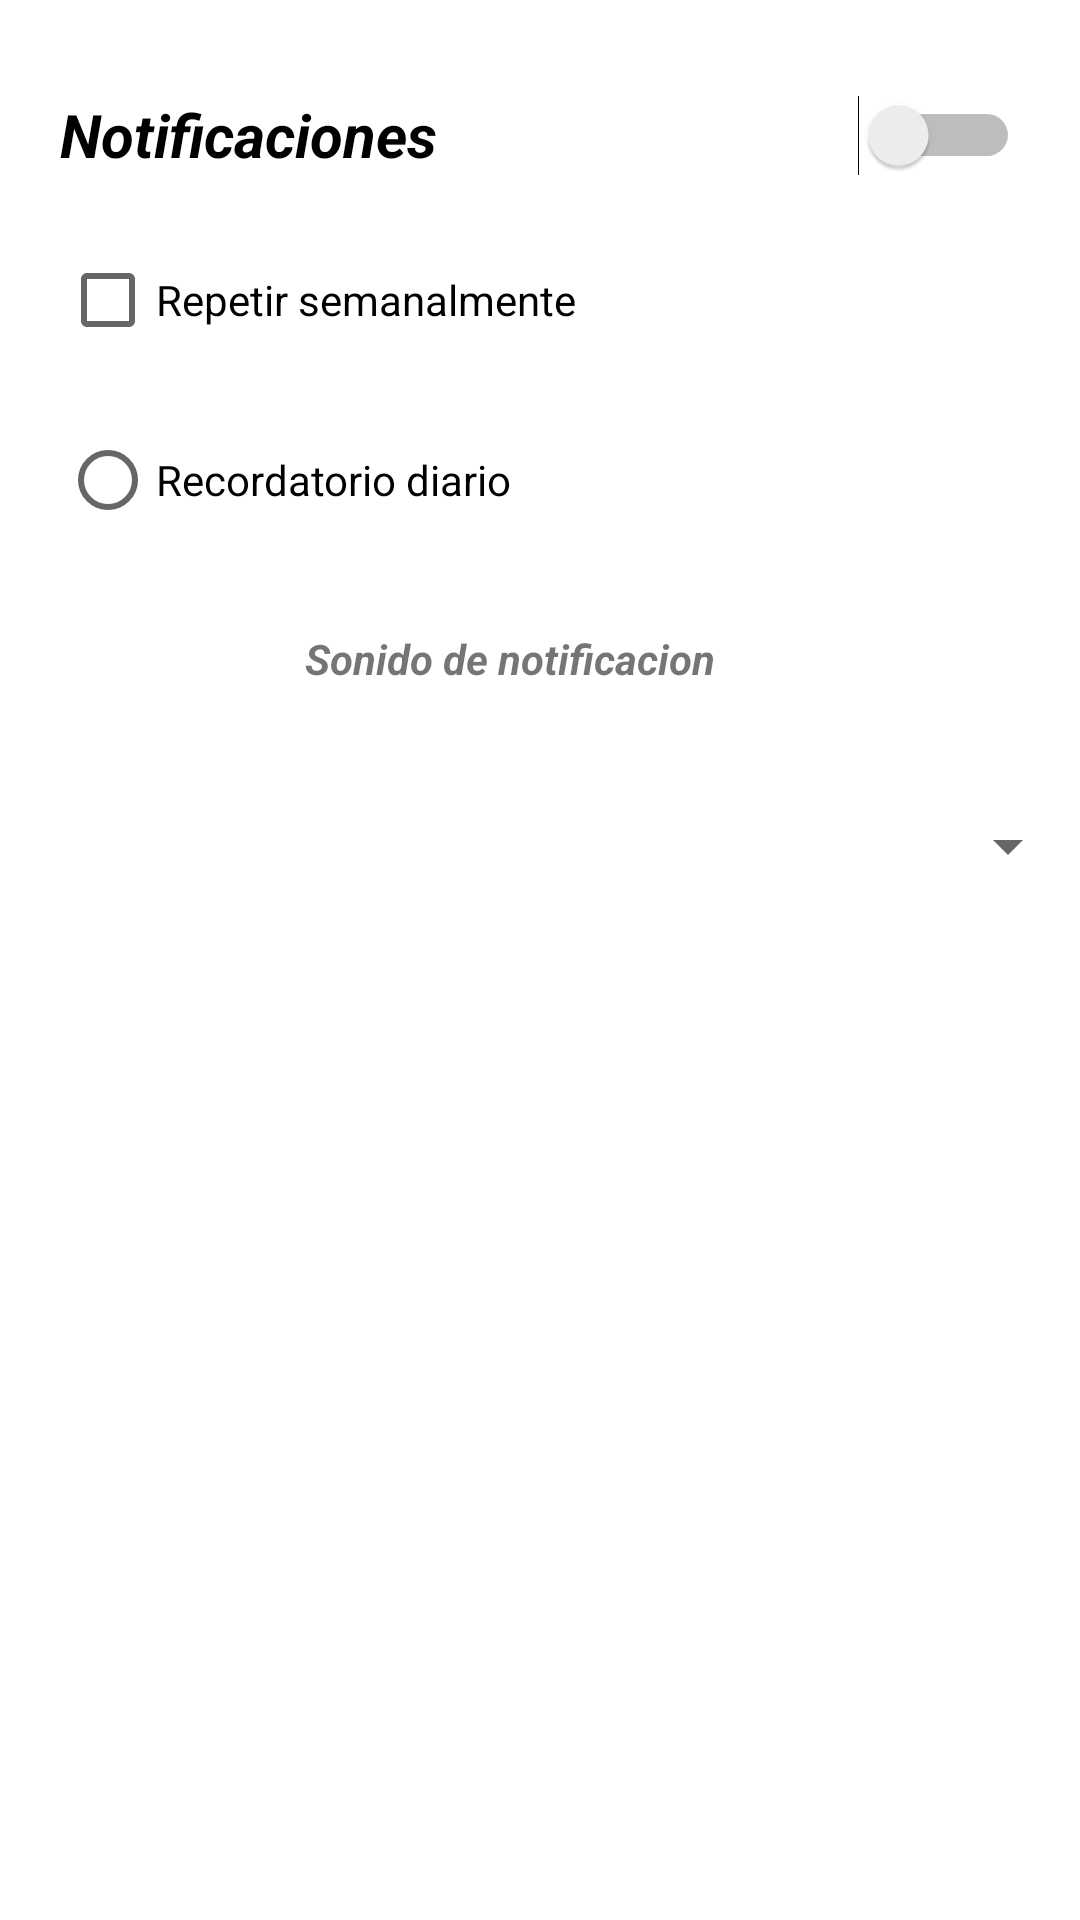

The Android layout XML behind this screen, and the referenced resources:
<!-- AndroidManifest.xml: application theme Theme.Notes -->
<!-- res/layout/activity_ajustes.xml -->
<?xml version="1.0" encoding="utf-8"?>
<LinearLayout xmlns:android="http://schemas.android.com/apk/res/android"
    xmlns:app="http://schemas.android.com/apk/res-auto"
    xmlns:tools="http://schemas.android.com/tools"
    android:layout_width="match_parent"
    android:layout_height="match_parent"
    android:orientation="vertical"
    tools:context=".Ajustes">

    <android.support.constraint.Group
        android:layout_width="match_parent"
        android:layout_height="match_parent"
        app:constraint_referenced_ids="notific,radioButton" />

    <Switch
        android:id="@+id/notific"
        android:layout_width="match_parent"
        android:layout_height="50sp"
        android:layout_marginStart="20sp"
        android:layout_marginTop="20sp"
        android:layout_marginEnd="20sp"
        android:text="Notificaciones"
        android:textAlignment="viewStart"
        android:textSize="20sp"
        android:textStyle="bold|italic" />


    <CheckBox
        android:id="@+id/checkBox"
        android:layout_width="match_parent"
        android:layout_height="60sp"
        android:layout_marginLeft="20sp"
        android:layout_marginRight="20sp"
        android:text="Repetir semanalmente" />

    <RadioButton
        android:id="@+id/radioButton"
        android:layout_width="match_parent"
        android:layout_height="60sp"
        android:layout_marginLeft="20sp"
        android:layout_marginRight="20sp"
        android:text="Recordatorio diario" />

    <TextView
        android:id="@+id/textView3"
        android:layout_width="match_parent"
        android:layout_height="60sp"
        android:text="@string/notification_sound"
        android:textAlignment="center"
        android:layout_marginTop="20sp"
        android:layout_marginEnd="20sp"
        android:textStyle="bold|italic" />

    <Spinner
        android:id="@+id/spinner"
        android:layout_width="match_parent"
        android:layout_height="wrap_content" />

</LinearLayout>
<!-- resources referenced by this layout -->
<resources>
  <string name="notification_sound">Sonido de notificacion</string>
  <style name="Theme.Notes" parent="Theme.MaterialComponents.Light.DarkActionBar">
          
          <item name="colorPrimary">@color/purple_500</item>
          <item name="colorPrimaryDark">@color/purple_700</item>
          <item name="colorAccent">@color/teal_200</item>
          
      </style>
  <color name="purple_500">#FF6200EE</color>
  <color name="purple_700">#FF3700B3</color>
  <color name="teal_200">#FF03DAC5</color>
</resources>
